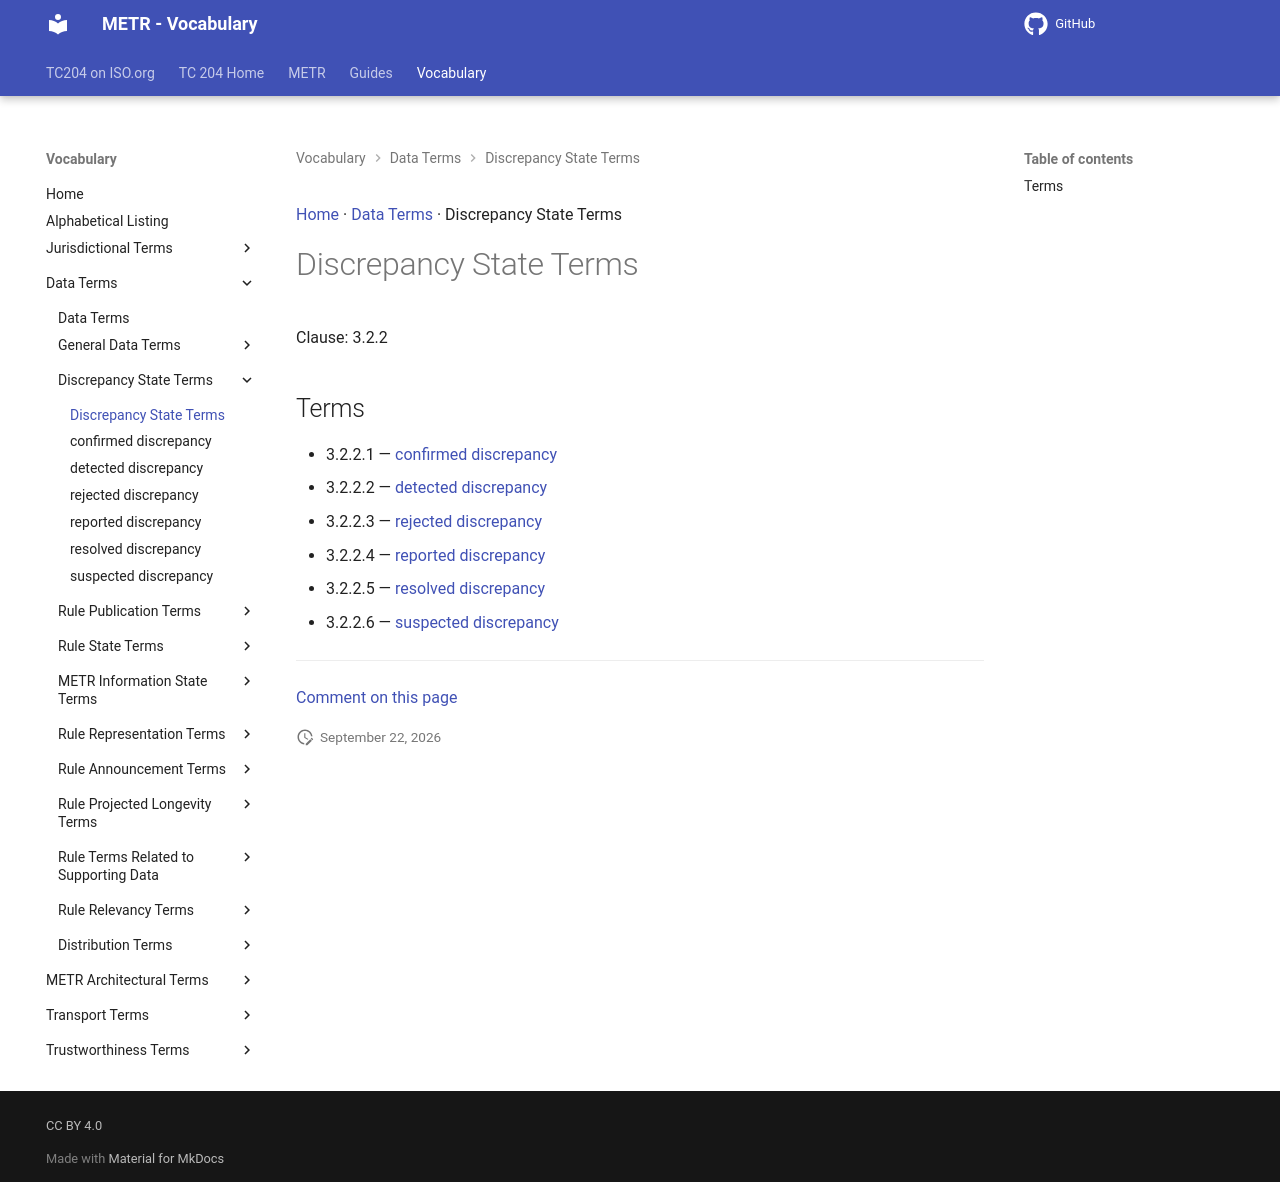

repository: ISO-TC204/iso24315-vocab · page: v1.1.0-alpha.1/terms/patterns/Discrepancy State Terms/index.html · generator: mkdocs

[Home](../../index.md) · [Data Terms](../groups/Data Terms.md) · Discrepancy State Terms

# Discrepancy State Terms

Clause: 3.2.2

## Terms

- 3.2.2.1 — [confirmed discrepancy](../confirmed discrepancy.md)
- 3.2.2.2 — [detected discrepancy](../detected discrepancy.md)
- 3.2.2.3 — [rejected discrepancy](../rejected discrepancy.md)
- 3.2.2.4 — [reported discrepancy](../reported discrepancy.md)
- 3.2.2.5 — [resolved discrepancy](../resolved discrepancy.md)
- 3.2.2.6 — [suspected discrepancy](../suspected discrepancy.md)

---

[Comment on this page](https://github.com/ISO-TC204/iso24315-vocab/issues/new?template=page-feedback.yml&title=%5BPage+feedback%5D+Discrepancy+State+Terms&page-title=Discrepancy+State+Terms&page-path=terms%2Fpatterns%2FDiscrepancy+State+Terms.md)
